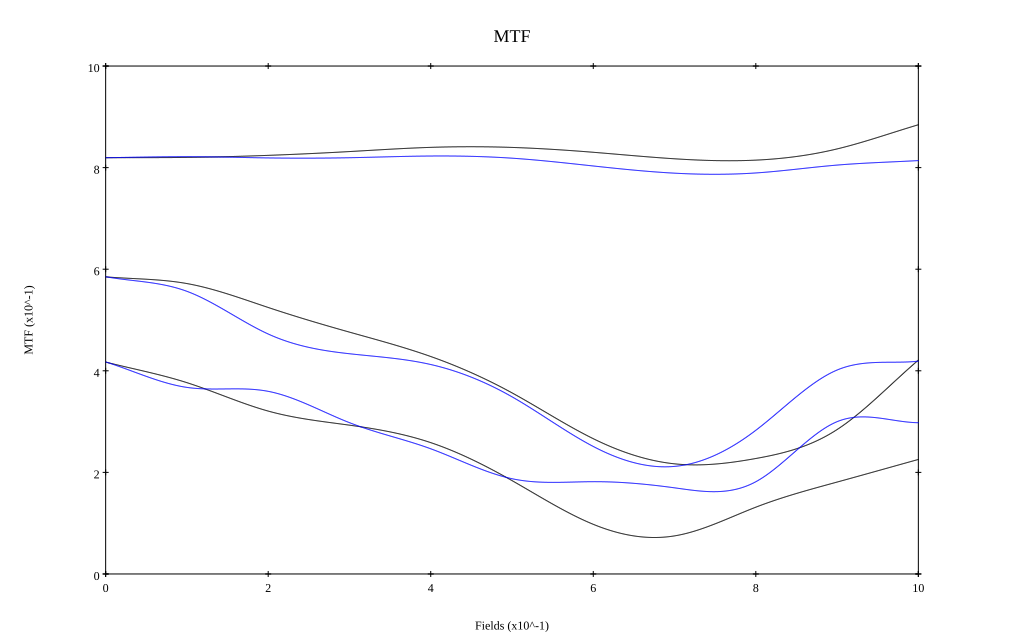

The data file committed next to this chart (first rows):
, 0, 0.1, 0.2, 0.3, 0.4, 0.5, 0.6, 0.7, 0.8, 0.9, 1
10 sag, 0.819, 0.82, 0.824, 0.832, 0.84, 0.84, 0.83, 0.817, 0.815, 0.837, 0.884
10 tan, 0.82, 0.822, 0.819, 0.819, 0.823, 0.819, 0.803, 0.789, 0.79, 0.805, 0.814
30 sag, 0.585, 0.572, 0.525, 0.476, 0.428, 0.357, 0.266, 0.217, 0.227, 0.284, 0.421
30 tan, 0.585, 0.556, 0.472, 0.434, 0.412, 0.349, 0.251, 0.212, 0.283, 0.402, 0.419
50 sag, 0.417, 0.377, 0.321, 0.293, 0.259, 0.184, 0.098, 0.075, 0.132, 0.181, 0.225
50 tan, 0.417, 0.367, 0.36, 0.298, 0.246, 0.188, 0.182, 0.17, 0.182, 0.3, 0.298
